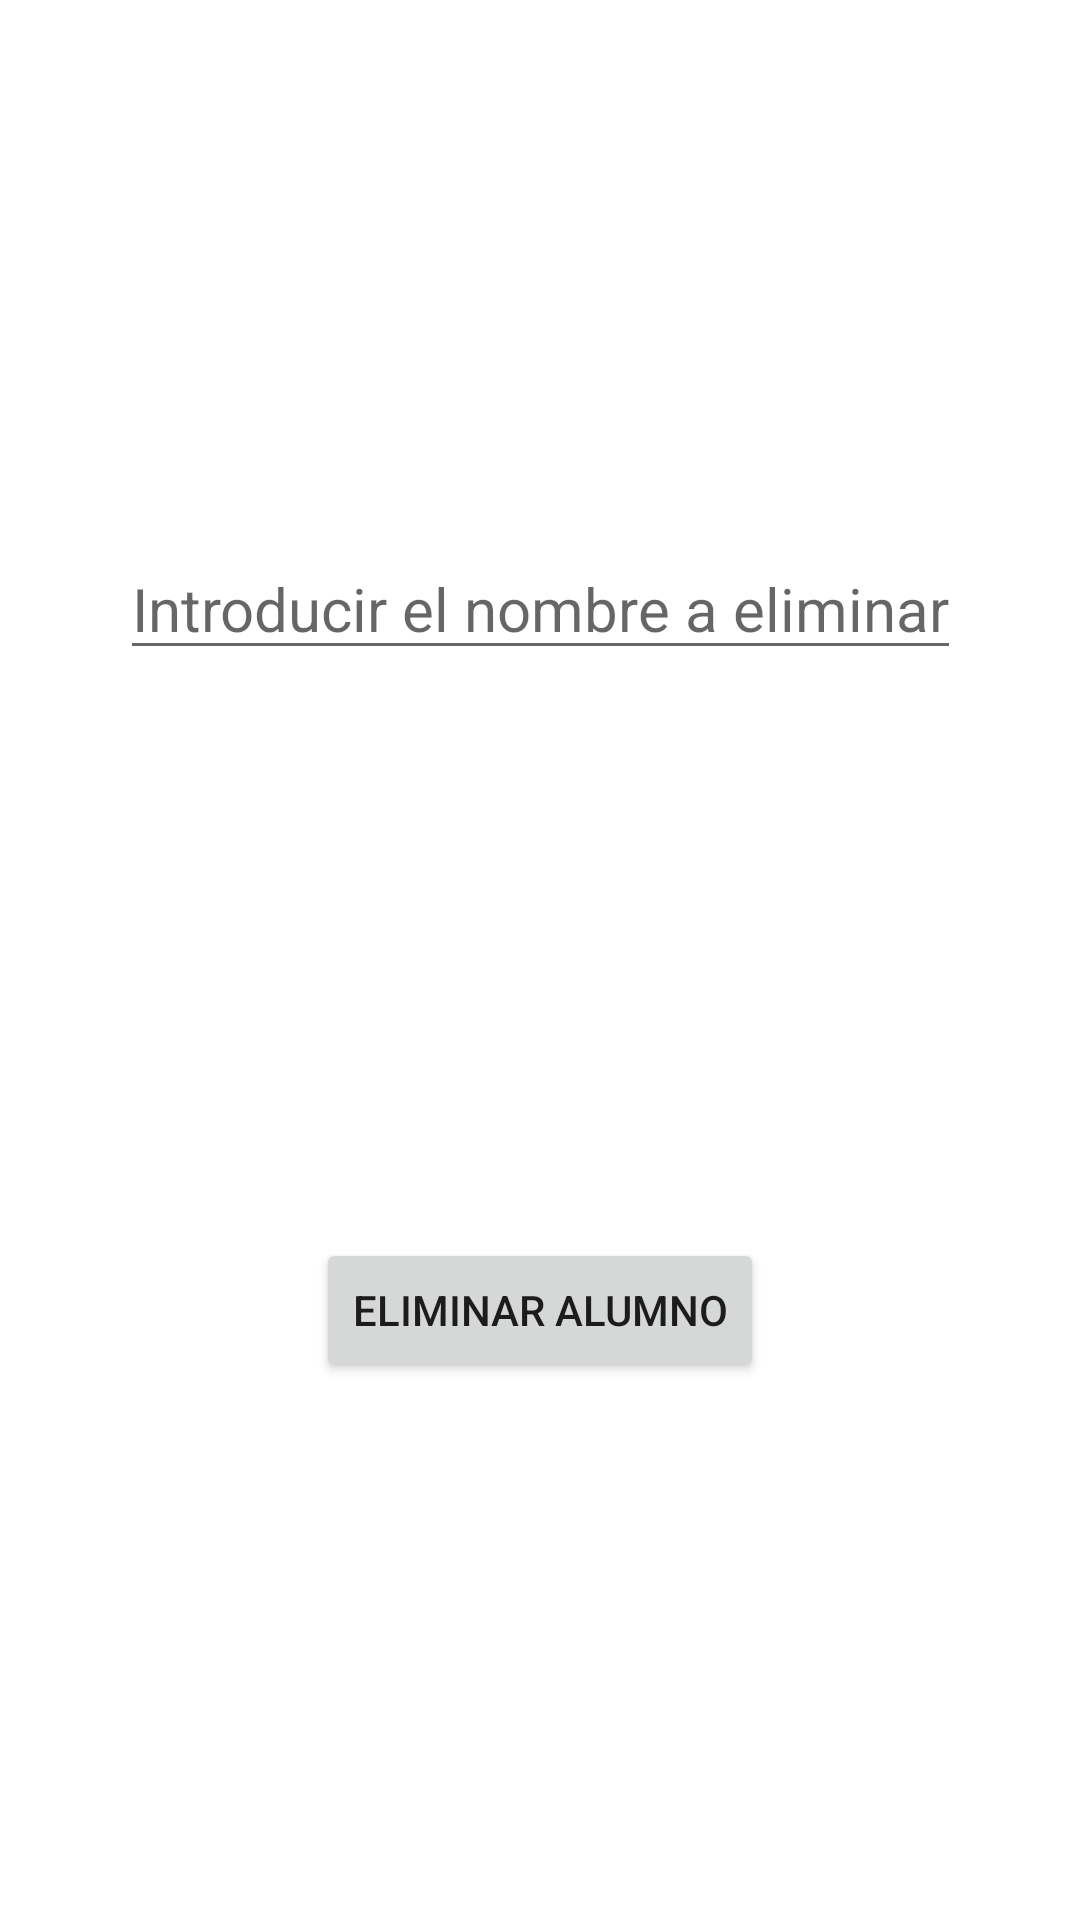

This screen was rendered from an Android layout file. Write that file and the resources it references.
<!-- AndroidManifest.xml: application theme Theme.RegistroAlumnos -->
<!-- res/layout/activity_delete.xml -->
<?xml version="1.0" encoding="utf-8"?>
<androidx.constraintlayout.widget.ConstraintLayout xmlns:android="http://schemas.android.com/apk/res/android"
    xmlns:app="http://schemas.android.com/apk/res-auto"
    xmlns:tools="http://schemas.android.com/tools"
    android:layout_width="match_parent"
    android:layout_height="match_parent"
    tools:context=".DeleteActivity">

    <EditText
        android:id="@+id/alumnoBorrable"
        android:layout_marginVertical="10dp"
        android:layout_width="wrap_content"
        android:layout_height="wrap_content"
        android:textSize="20dp"
        android:hint="Introducir el nombre a eliminar"
        app:layout_constraintLeft_toLeftOf="parent"
        app:layout_constraintRight_toRightOf="parent"
        app:layout_constraintTop_toTopOf="parent"
        app:layout_constraintBottom_toTopOf="@id/bEliminar"/>

    <Button
        android:id="@+id/bEliminar"
        android:layout_marginVertical="10dp"
        android:layout_width="wrap_content"
        android:layout_height="wrap_content"
        android:text="Eliminar alumno"
        app:layout_constraintLeft_toLeftOf="parent"
        app:layout_constraintRight_toRightOf="parent"
        app:layout_constraintBottom_toBottomOf="parent"
        app:layout_constraintTop_toBottomOf="@id/alumnoBorrable"/>
</androidx.constraintlayout.widget.ConstraintLayout>
<!-- resources referenced by this layout -->
<resources>
  <style name="Theme.RegistroAlumnos" parent="Base.Theme.RegistroAlumnos" />
  <style name="Base.Theme.RegistroAlumnos" parent="Theme.MaterialComponents.DayNight.DarkActionBar">
          
          
      </style>
</resources>
